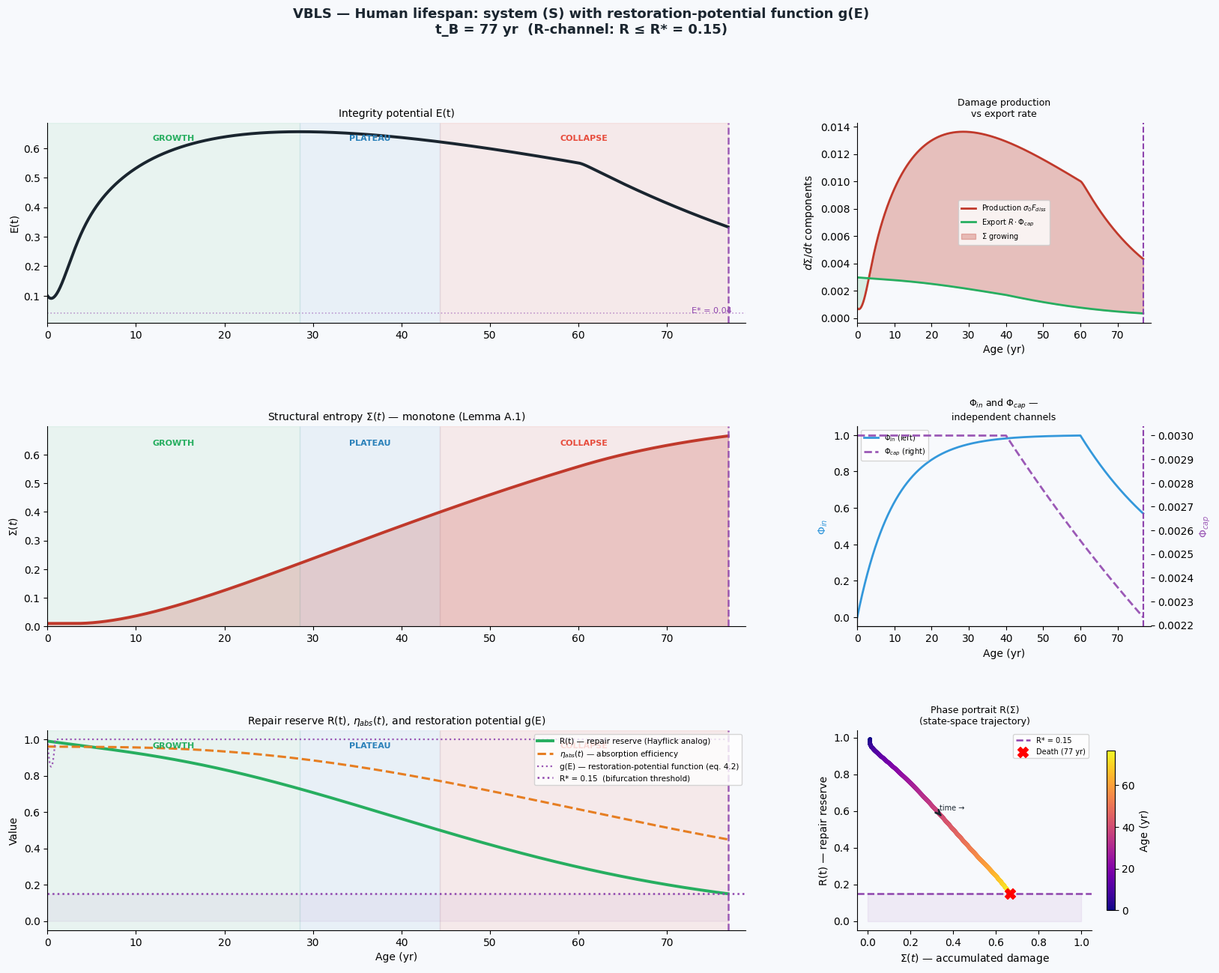

This figure's Python source:
"""
=================================================================
  VBLS — Viability Boundaries of Living Systems
  Author:     Vasiliy Avdeev (independent researcher)
  Monograph:  VBLS_THEORY
=================================================================

  Copyright (c) 2026 Vasiliy Avdeev.  All rights reserved.

  This work is licensed under the Creative Commons Attribution-NonCommercial-
  NoDerivatives 4.0 International License (CC BY-NC-ND 4.0).

  You are free to:
    Share — copy and redistribute the material in any medium or format
    The licensor cannot revoke these freedoms as long as you follow the
    license terms.

  Under the following terms:
    Attribution    — You must give appropriate credit, provide a link to
                     the license, and indicate if changes were made.  You
                     may do so in any reasonable manner, but not in any way
                     that suggests the licensor endorses you or your use.
    NonCommercial  — You may not use the material for commercial purposes.
    NoDerivatives  — If you remix, transform, or build upon the material,
                     you may not distribute the modified material.
    No additional restrictions — You may not apply legal terms or
                     technological measures that legally restrict others
                     from doing anything the license permits.

  Notices:
    You do not have to comply with the license for elements of the material
    in the public domain or where your use is permitted by an applicable
    exception or limitation.

    No warranties are given.  The license may not give you all of the
    permissions necessary for your intended use.  For example, other rights
    such as publicity, privacy, or moral rights may limit how you use the
    material.

  Full license text:        https://creativecommons.org/licenses/by-nc-nd/4.0/legalcode
  Human-readable summary:   https://creativecommons.org/licenses/by-nc-nd/4.0/

  SPDX-License-Identifier: CC-BY-NC-ND-4.0
=================================================================
VBLS — Human lifespan calibration: four coupled ODEs (system S)
Variables: E(t), Sigma(t), eta_abs(t), R(t)

Calibration target : t_B = 75–83 yr  (WHO 2023, developed countries)
Death event        : R(t) = R*  OR  E(t) = E*  (whichever comes first)
Key addition       : recovery-potential function g(E) in the R-restoration term (eq. 4.2)
"""

import numpy as np
import matplotlib.pyplot as plt
import matplotlib.gridspec as gridspec
from scipy.integrate import solve_ivp

plt.rcParams['font.family'] = 'DejaVu Sans'
plt.rcParams['axes.spines.top']   = False
plt.rcParams['axes.spines.right'] = False


# ============================================================================
# 1. EXTERNAL FUNCTIONS (independent channels)
# ============================================================================

def Phi_in(t):
    """
    Phi_in(t) — negentropic input flux (nutrition, oxygen, information).
    Grows to plateau by ~25 yr; gentle decline after age 60.
    """
    growth  = 1.0 - np.exp(-t / 10.0)
    decline = np.exp(-max(0.0, t - 60.0) / 30.0)
    return growth * decline


def Phi_cap(t):
    """
    Phi_cap(t) — environmental entropy-export capacity.
    Kidney/lung/lymph clearance; ~0.8 %/yr decline after age 40 (GFR data).
    Independent of Phi_in by construction.
    """
    baseline    = 0.003
    age_decline = max(0.0, t - 40.0) * 0.008
    return baseline * np.exp(-age_decline)


# ============================================================================
# 2. PARAMETERS  (calibrated on human lifespan)
# ============================================================================

# --- Dissipation (canonical form F_diss = mu*E^2 + lam*E) ---
mu  = 1.50   # nonlinear dissipation coefficient
lam = 0.30   # linear (basal) dissipation coefficient

# --- Structural entropy ---
sigma_0 = 0.0162  # damage production rate (somatic mutations, oxidation)
                   # cross-checked against Cagan et al. (2022) mutation rates

# --- Absorption efficiency (eta_abs channel) ---
alpha = 0.030     # eta_abs degradation rate; constrained by HUNT3/4 VO2max data

# --- Repair reserve (R channel) ---
nu_0 = 0.006      # intrinsic R decay (Hayflick limit analog)
                   # consistent with Whittemore et al. (2019): nu* ~ 0.0047–0.006 /yr
nu   = 0.060      # damage-accelerated R decay
rho  = 0.002      # R restoration rate; physically constrained: rho << nu_0 + nu

# --- Death thresholds ---
R_star = 0.15     # bifurcation threshold: repair reserve exhaustion
E_star = 0.04     # integrity potential threshold

# --- Initial conditions (birth) ---
E0_init = 0.10
Sigma0  = 0.01
eta0    = 0.96
R0      = 0.99

# --- Recovery-potential function normalization (formula 4.2) ---
E_range = E0_init - E_star    # = 0.06  (denominator of g(E))


# ============================================================================
# 3. SYSTEM OF 4 ODEs  — system (S)
# ============================================================================

def system(t, y):
    E, Sigma, eta_abs, R = y

    # Physical bounds
    E       = max(E,   0.0)
    Sigma   = np.clip(Sigma,   0.0, 1.0)
    eta_abs = np.clip(eta_abs, 0.0, 1.0)
    R       = np.clip(R,       0.0, 1.0)

    F_diss = mu * E**2 + lam * E                               # eq. (6.2)

    # Recovery-potential function  g(E) = (E - E*) / (E0 - E*)  in [0, 1]  (eq. 4.2)
    # Degradation terms in dR/dt are independent of E (time-scale separation).
    # Restoration requires active synthesis — gated by g(E).
    g_E = max(0.0, min(1.0, (E - E_star) / E_range))

    # ── Eq. 1: integrity potential E(t)  (eq. 6.1) ──────────────────────────
    dE = eta_abs * Phi_in(t) - F_diss

    # ── Eq. 2: structural entropy Sigma(t)  (eq. 7.1) ───────────────────────
    # max(0,·) enforces monotonicity (2nd law)
    dSigma = max(0.0, sigma_0 * F_diss - R * Phi_cap(t))

    # ── Eq. 3: absorption efficiency eta_abs(t)  (eq. 5.1) ──────────────────
    deta = -alpha * Sigma * eta_abs

    # ── Eq. 4: repair reserve R(t)  (eq. 4.1) ───────────────────────────────
    # Decay terms: spontaneous (-nu_0*R) + damage-driven (-nu*Sigma*R)
    # Restoration: gated by the recovery-potential function g(E) — zero when E -> E*
    dR = -nu_0 * R - nu * Sigma * R + rho * g_E * (1.0 - Sigma) * (1.0 - R)

    return [dE, dSigma, deta, dR]


def event_death(t, y):
    """Integration stops when R <= R* or E <= E* (first crossing)."""
    return min(y[3] - R_star, y[0] - E_star)

event_death.terminal  = True
event_death.direction = -1


# ============================================================================
# 4. INTEGRATION
# ============================================================================

t_max  = 110.0
t_eval = np.linspace(0, t_max, 6000)

sol = solve_ivp(
    system, [0, t_max], [E0_init, Sigma0, eta0, R0],
    method='RK45', t_eval=t_eval, events=event_death,
    rtol=1e-8, atol=1e-10, max_step=0.05
)

t       = sol.t
E       = sol.y[0]
Sigma   = sol.y[1]
eta_abs = sol.y[2]
R       = sol.y[3]

t_death = sol.t_events[0][0] if sol.t_events[0].size > 0 else None

# Derived quantities
Phi_in_v  = np.array([Phi_in(ti)  for ti in t])
Phi_cap_v = np.array([Phi_cap(ti) for ti in t])
F_diss_v      = mu * E**2 + lam * E
g_E_v         = np.clip((E - E_star) / E_range, 0.0, 1.0)
production_v  = sigma_0 * F_diss_v
export_v      = R * Phi_cap_v
int_Sigma     = np.cumsum(Sigma) * (t[1] - t[0])   # numerical integral of Sigma

# Life-cycle phase boundaries
peak_idx = np.argmax(E);   t_peak = t[peak_idx]
col_idx  = np.where(R < 0.50)[0]
t_col    = t[col_idx[0]] if len(col_idx) > 0 else (t_death or t_max)

in_target = (75.0 <= (t_death or 0) <= 83.0)


# ============================================================================
# 5. CONSOLE OUTPUT
# ============================================================================

SEP = "=" * 72
print(SEP)
print("  VBLS — Human lifespan calibration: system (S) with g(E)")
print(SEP)

if t_death is not None:
    R_fin = float(np.interp(t_death, t, R))
    E_fin = float(np.interp(t_death, t, E))
    if R_fin <= R_star + 0.01:
        cause = "R-channel  (repair reserve exhausted, R -> R*)"
    else:
        cause = "E-channel  (integrity potential lost, E -> E*)"
    status = "PASS" if in_target else "RECALIBRATE"
    print(f"\n  t_B (lifespan)  : {t_death:.1f} yr   [target 75–83 yr]  [{status}]")
    print(f"  Death channel   : {cause}")
    print(f"  g(E) at t_B     : {float(np.interp(t_death, t, g_E_v)):.4f}")
    print(f"\n  Growth phase    : 0 — {t_peak:.0f} yr")
    print(f"  Plateau phase   : {t_peak:.0f} — {t_col:.0f} yr")
    print(f"  Collapse phase  : {t_col:.0f} — {t_death:.0f} yr")
    i70 = np.argmin(np.abs(t - 70))
    print(f"\n  Sigma(70 yr)    = {Sigma[i70]:.3f}   (accumulated structural damage)")
    print(f"  R(70 yr)        = {R[i70]:.3f}   (R* = {R_star})")
    print(f"  g(E)(70 yr)     = {g_E_v[i70]:.3f}   (recovery-potential function)")
else:
    print("\n  No death event within t_max — system survives to end of integration.")

print()
header = (f"{'Age':>5} | {'E(t)':>6} | {'Sigma':>6} | {'eta':>6} | "
          f"{'R(t)':>6} | {'g(E)':>6} | {'intSig':>7} | Stage")
print(header)
print("-" * len(header))

STAGES = {
     0: "Newborn",        5: "Early childhood", 10: "Adolescent",
    15: "Youth",         20: "Young adult",     30: "Adult",
    40: "Peak",          50: "Middle age",      60: "Elderly",
    70: "Old age",       80: "Advanced age",    90: "Centenarian"
}

for age, label in STAGES.items():
    if age > t[-1] + 0.5:
        break
    i = np.argmin(np.abs(t - age))
    print(f"{age:>5} | {E[i]:>6.3f} | {Sigma[i]:>6.3f} | {eta_abs[i]:>6.3f} | "
          f"{R[i]:>6.3f} | {g_E_v[i]:>6.3f} | {int_Sigma[i]:>7.2f} | {label}")

print(SEP)


# ============================================================================
# 6. FIGURES
# ============================================================================

BG  = '#f7f9fc'
c_g = '#27ae60'    # growth phase color
c_p = '#2980b9'    # plateau phase color
c_c = '#e74c3c'    # collapse phase color
c_d = '#8e44ad'    # death-event / threshold color

t_xlim = min(t_max, (t_death or t_max) + 2)

fig = plt.figure(figsize=(19, 14), facecolor=BG)
title_str = (f'VBLS — Human lifespan: system (S) with restoration-potential function g(E)\n'
             f't_B = {t_death:.0f} yr  (R-channel: R ≤ R* = {R_star})'
             if t_death else 'VBLS — Human lifespan: no death event')
fig.suptitle(title_str, fontsize=13, fontweight='bold', color='#1a252f', y=0.99)

gs = gridspec.GridSpec(3, 3, figure=fig, hspace=0.52, wspace=0.38)


def shading(ax):
    ax.axvspan(0,      t_peak, alpha=0.07, color=c_g, zorder=0)
    ax.axvspan(t_peak, t_col,  alpha=0.07, color=c_p, zorder=0)
    if t_death:
        ax.axvspan(t_col, t_death, alpha=0.09, color=c_c, zorder=0)
        ax.axvline(t_death, color=c_d, ls='--', lw=1.8, alpha=0.85, zorder=5)
    ax.set_xlim(0, t_xlim)
    ax.set_facecolor(BG)


def phase_labels(ax):
    ylo, yhi = ax.get_ylim()
    yy = yhi - (yhi - ylo) * 0.09
    ax.text(t_peak / 2,            yy, 'GROWTH',  ha='center', fontsize=8, color=c_g, fontweight='bold')
    ax.text((t_peak + t_col) / 2,  yy, 'PLATEAU', ha='center', fontsize=8, color=c_p, fontweight='bold')
    if t_death:
        ax.text((t_col + t_death) / 2, yy, 'COLLAPSE', ha='center', fontsize=8, color=c_c, fontweight='bold')


# ── Panel 1: E(t) ────────────────────────────────────────────────────────────
ax1 = fig.add_subplot(gs[0, :2])
ax1.plot(t, E, color='#1a252f', lw=2.8, label='E(t)')
ax1.axhline(E_star, color=c_d, ls=':', lw=1.2, alpha=0.5)
ax1.text(t_xlim * 0.98, E_star + 0.003, f'E* = {E_star}',
         ha='right', fontsize=8, color=c_d)
shading(ax1); phase_labels(ax1)
ax1.set_title('Integrity potential E(t)', fontsize=10)
ax1.set_ylabel('E(t)')

# ── Panel 2: Sigma(t) ─────────────────────────────────────────────────────────
ax2 = fig.add_subplot(gs[1, :2])
ax2.fill_between(t, 0, Sigma, alpha=0.2, color='#c0392b')
ax2.plot(t, Sigma, color='#c0392b', lw=2.8)
shading(ax2); phase_labels(ax2)
ax2.set_title(r'Structural entropy $\Sigma(t)$ — monotone (Lemma A.1)', fontsize=10)
ax2.set_ylabel(r'$\Sigma(t)$')
ax2.set_ylim(0)

# ── Panel 3: R(t) and eta_abs(t) ─────────────────────────────────────────────
ax3 = fig.add_subplot(gs[2, :2])
ax3.plot(t, R,       color='#27ae60', lw=2.8,
         label='R(t) — repair reserve (Hayflick analog)')
ax3.plot(t, eta_abs, color='#e67e22', lw=2.2, ls='--',
         label=r'$\eta_{abs}(t)$ — absorption efficiency')
ax3.plot(t, g_E_v,   color='#9b59b6', lw=1.6, ls=':',
         label='g(E) — restoration-potential function (eq. 4.2)')
ax3.axhline(R_star, color=c_d, ls=':', lw=1.8,
            label=f'R* = {R_star}  (bifurcation threshold)')
ax3.fill_between(t, 0, R_star, alpha=0.06, color=c_d)
shading(ax3); phase_labels(ax3)
ax3.set_title(r'Repair reserve R(t), $\eta_{abs}(t)$, and restoration potential g(E)', fontsize=10)
ax3.set_ylabel('Value')
ax3.set_xlabel('Age (yr)')
ax3.legend(fontsize=7.5, loc='upper right')

# ── Panel 4: Damage production vs export ─────────────────────────────────────
ax4 = fig.add_subplot(gs[0, 2])
ax4.plot(t, production_v, color='#c0392b', lw=2,
         label=r'Production $\sigma_0 F_{diss}$')
ax4.plot(t, export_v,     color='#27ae60', lw=2,
         label=r'Export $R\cdot\Phi_{cap}$')
ax4.fill_between(t, export_v, production_v,
                 where=(production_v >= export_v),
                 alpha=0.30, color='#c0392b', label=r'$\Sigma$ growing')
ax4.fill_between(t, export_v, production_v,
                 where=(production_v < export_v),
                 alpha=0.15, color='#27ae60')
if t_death:
    ax4.axvline(t_death, color=c_d, ls='--', lw=1.5)
ax4.set_xlim(0, t_xlim)
ax4.set_facecolor(BG)
ax4.set_title('Damage production\nvs export rate', fontsize=9)
ax4.set_xlabel('Age (yr)')
ax4.set_ylabel(r'$d\Sigma/dt$ components')
ax4.legend(fontsize=7)

# ── Panel 5: External functions ───────────────────────────────────────────────
ax5   = fig.add_subplot(gs[1, 2])
ax5_r = ax5.twinx()
ax5.plot(t, Phi_in_v,   color='#3498db', lw=2, label=r'$\Phi_{in}$ (left)')
ax5_r.plot(t, Phi_cap_v, color='#9b59b6', lw=2, ls='--', label=r'$\Phi_{cap}$ (right)')
if t_death:
    ax5.axvline(t_death,   color=c_d, ls='--', lw=1.5)
    ax5_r.axvline(t_death, color=c_d, ls='--', lw=1.5)
ax5.set_xlim(0, t_xlim)
ax5.set_facecolor(BG)
ax5.set_title(r'$\Phi_{in}$ and $\Phi_{cap}$ —' + '\nindependent channels', fontsize=9)
ax5.set_xlabel('Age (yr)')
ax5.set_ylabel(r'$\Phi_{in}$', color='#3498db')
ax5_r.set_ylabel(r'$\Phi_{cap}$', color='#9b59b6')
lines1, labels1 = ax5.get_legend_handles_labels()
lines2, labels2 = ax5_r.get_legend_handles_labels()
ax5.legend(lines1 + lines2, labels1 + labels2, fontsize=7)

# ── Panel 6: Phase portrait R(Sigma) ─────────────────────────────────────────
ax6 = fig.add_subplot(gs[2, 2])
sc = ax6.scatter(Sigma, R, c=t, cmap='plasma', s=8, zorder=3)
ax6.axhline(R_star, color=c_d, ls='--', lw=1.8, label=f'R* = {R_star}')
ax6.fill_between([0.0, 1.0], 0, R_star, alpha=0.08, color=c_d)

mid = len(t) // 2
if mid + 50 < len(t):
    ax6.annotate(
        '', xy=(Sigma[mid + 50], R[mid + 50]),
        xytext=(Sigma[mid], R[mid]),
        arrowprops=dict(arrowstyle='->', color='#1a252f', lw=2.0)
    )
    ax6.text(Sigma[mid], R[mid] + 0.02, 'time →', fontsize=7, color='#1a252f')

if t_death is not None:
    death_idx = np.argmin(np.abs(t - t_death))
    ax6.scatter([Sigma[death_idx]], [R[death_idx]],
                c='red', s=100, zorder=10, marker='X',
                label=f'Death ({t_death:.0f} yr)')

ax6.set_facecolor(BG)
ax6.set_xlabel(r'$\Sigma(t)$ — accumulated damage')
ax6.set_ylabel('R(t) — repair reserve')
ax6.set_title('Phase portrait R(Σ)\n(state-space trajectory)', fontsize=9)
ax6.legend(fontsize=7)
plt.colorbar(sc, ax=ax6, label='Age (yr)', shrink=0.8)

plt.savefig('human_lifespan_EN.png', dpi=150, bbox_inches='tight', facecolor=BG)
print("\nFigure saved: human_lifespan_EN.png")
